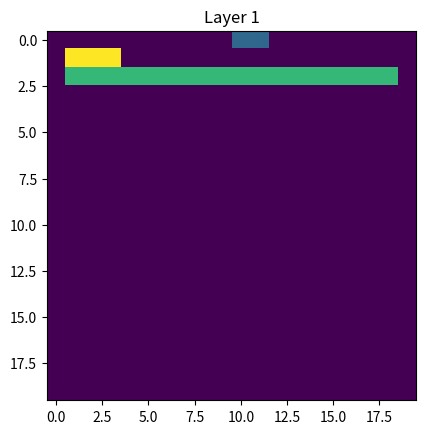

The matplotlib source for this figure:
import numpy as np
import pandas as pd
from collections import deque  
import matplotlib.pyplot as plt
from matplotlib import colors
from matplotlib.colors import ListedColormap

class Cell:
    def __init__(self , x , y , z):
        self.x = x
        self.y = y
        self.z = z

class queueNode:  
    def __init__(self,point: Cell, dist: int):  
        self.point = point # Cell coordinates  
        self.dist = dist # Cell's distance from the source  

class Net:
    def __init__(self , src , dst):
        self.src = src
        self.dst = dst
        self.routed = []

class RoutingSolver:

    def __init__(self , dim_x , dim_y , layers):
        self.dim_x = dim_x
        self.dim_y = dim_y
        self.dim_z = layers
        self.visited = [[[0 for _ in range(self.dim_x)] for _ in range(self.dim_y)] for _ in range(self.dim_z) ]
        # self.rowNum = [-1, 0, 0, 1]  
        # self.colNum = [0, -1, 1, 0]
        self.rowNume =  [1 , -1 , 0 , 0]
        self.colNume =  [0 , 0 , 0 , 0]
        self.layerNume =[0 , 0 , 1 , -1] 
        self.rowNumo =  [0 , 0 , 0 , 0]
        self.colNumo =  [1 , -1 , 0 , 0]
        self.layerNumo =[0 , 0 , 1 , -1] 

        self.matr = [[[1 for _ in range(self.dim_x)] for _ in range(self.dim_y)] for _ in range(self.dim_z) ]
        self.distMat = [[[0 for _ in range(self.dim_x)] for _ in range(self.dim_y)] for _ in range(self.dim_z) ]

    def check_valid(self , row , col , layer):
        return ((row >= 0) and (row < self.dim_x) and (col >= 0) and (col < self.dim_y) and (layer < self.dim_z) and (layer >= 0))


    def LeeAlgo(self , mat , src:Cell, dest:Cell):

        if (mat[src.z][src.x][src.y]!=1 or mat[dest.z][dest.x][dest.y]) != 1:
            return -1

        self.visited = [[[0 for _ in range(self.dim_x)] for _ in range(self.dim_y)] for _ in range(self.dim_z) ]

        self.visited[src.z][src.x][src.y] = 1

        q = deque()

        s = queueNode(src,0)  
        q.append(s)

        while q:

            curr = q.popleft()
            point = curr.point

            if (point.x == dest.x) and (point.y == dest.y) and (point.z == dest.z):
                return curr.dist

            if (point.z % 2 == 0):
                
                row = point.x + 1
                col = point.y
                layr = point.z

                if (self.check_valid(row , col , layr)) and (mat[layr][row][col] == 1) and (self.visited[layr][row][col] == 0):
                    self.visited[layr][row][col] = 1
                    self.distMat[layr][row][col] = curr.dist+1
                    Adjcell = queueNode(Cell(row,col,layr),  curr.dist+1)
                    q.append(Adjcell)

                row = point.x - 1
                col = point.y
                layr = point.z

                if (self.check_valid(row , col , layr)) and (mat[layr][row][col] == 1) and (self.visited[layr][row][col] == 0):
                    self.visited[layr][row][col] = 1
                    self.distMat[layr][row][col] = curr.dist+1
                    Adjcell = queueNode(Cell(row,col,layr),  curr.dist+1)
                    q.append(Adjcell)

                row = point.x 
                col = point.y
                layr = point.z + 1

                if (self.check_valid(row , col , layr)) and (mat[layr][row][col] == 1) and (self.visited[layr][row][col] == 0):
                    self.visited[layr][row][col] = 1
                    self.distMat[layr][row][col] = curr.dist+1
                    Adjcell = queueNode(Cell(row,col,layr),  curr.dist+1)
                    q.append(Adjcell)

                row = point.x 
                col = point.y
                layr = point.z - 1

                if (self.check_valid(row , col , layr)) and (mat[layr][row][col] == 1) and (self.visited[layr][row][col] == 0):
                    self.visited[layr][row][col] = 1
                    self.distMat[layr][row][col] = curr.dist+1
                    Adjcell = queueNode(Cell(row,col,layr),  curr.dist+1)
                    q.append(Adjcell)

            else:

                row = point.x 
                col = point.y + 1
                layr = point.z

                if (self.check_valid(row , col , layr)) and (mat[layr][row][col] == 1) and (self.visited[layr][row][col] == 0):
                    self.visited[layr][row][col] = 1
                    self.distMat[layr][row][col] = curr.dist+1
                    Adjcell = queueNode(Cell(row,col,layr),  curr.dist+1)
                    q.append(Adjcell)

                row = point.x
                col = point.y - 1
                layr = point.z

                if (self.check_valid(row , col , layr)) and (mat[layr][row][col] == 1) and (self.visited[layr][row][col] == 0):
                    self.visited[layr][row][col] = 1
                    self.distMat[layr][row][col] = curr.dist+1
                    Adjcell = queueNode(Cell(row,col,layr),  curr.dist+1)
                    q.append(Adjcell)

                row = point.x 
                col = point.y
                layr = point.z + 1

                if (self.check_valid(row , col , layr)) and (mat[layr][row][col] == 1) and (self.visited[layr][row][col] == 0):
                    self.visited[layr][row][col] = 1
                    self.distMat[layr][row][col] = curr.dist+1
                    Adjcell = queueNode(Cell(row,col,layr),  curr.dist+1)
                    q.append(Adjcell)

                row = point.x 
                col = point.y
                layr = point.z - 1

                if (self.check_valid(row , col , layr)) and (mat[layr][row][col] == 1) and (self.visited[layr][row][col] == 0):
                    self.visited[layr][row][col] = 1
                    self.distMat[layr][row][col] = curr.dist+1
                    Adjcell = queueNode(Cell(row,col,layr),  curr.dist+1)
                    q.append(Adjcell)


        return -1

    def check_path(self , src , dst):
        print(self.LeeAlgo(self.matr , src , dst))

    def findNextNode(self , distMat , curr_node , curr_dir):
        dir = curr_dir
        currDist = distMat[curr_node.z][curr_node.x][curr_node.y]
        # xDir = []

        if (curr_node.z % 2 == 0):

            nextX = curr_node.x + dir
            nextY = curr_node.y
            nextZ = curr_node.z

            if (self.check_valid(nextX , nextY , nextZ)):
                if (distMat[nextZ][nextX][nextY] == currDist - 1):
                    return nextX , nextY , nextZ , dir
                
            dir = -dir

            nextX = curr_node.x + dir
            nextY = curr_node.y
            nextZ = curr_node.z

            if (self.check_valid(nextX , nextY , nextZ)):
                if (distMat[nextZ][nextX][nextY] == currDist - 1):
                    return nextX , nextY , nextZ , dir

            nextX = curr_node.x 
            nextY = curr_node.y
            nextZ = curr_node.z + dir

            if (self.check_valid(nextX , nextY , nextZ)):
                if (distMat[nextZ][nextX][nextY] == currDist - 1):
                    return nextX , nextY , nextZ , dir

            dir = -dir

            nextX = curr_node.x 
            nextY = curr_node.y
            nextZ = curr_node.z + dir

            if (self.check_valid(nextX , nextY , nextZ)):
                if (distMat[nextZ][nextX][nextY] == currDist - 1):
                    return nextX , nextY , nextZ , dir

        else:

            nextX = curr_node.x 
            nextY = curr_node.y + dir
            nextZ = curr_node.z

            if (self.check_valid(nextX , nextY , nextZ)):
                if (distMat[nextZ][nextX][nextY] == currDist - 1):
                    return nextX , nextY , nextZ , dir
                
            dir = -dir

            nextX = curr_node.x 
            nextY = curr_node.y + dir
            nextZ = curr_node.z

            if (self.check_valid(nextX , nextY , nextZ)):
                if (distMat[nextZ][nextX][nextY] == currDist - 1):
                    return nextX , nextY , nextZ , dir

            nextX = curr_node.x 
            nextY = curr_node.y
            nextZ = curr_node.z + dir

            if (self.check_valid(nextX , nextY , nextZ)):
                if (distMat[nextZ][nextX][nextY] == currDist - 1):
                    return nextX , nextY , nextZ , dir

            dir = -dir

            nextX = curr_node.x 
            nextY = curr_node.y
            nextZ = curr_node.z + dir

            if (self.check_valid(nextX , nextY , nextZ)):
                if (distMat[nextZ][nextX][nextY] == currDist - 1):
                    return nextX , nextY , nextZ , dir

        return -1
            
    def computeNet(self , src , dst):

        dist = self.LeeAlgo(self.matr , src , dst)
        if (dist == -1):
            print("Path not found")

        curr_dir = 1
        curr_node = dst
        wires = []

        while(self.distMat[curr_node.z][curr_node.x][curr_node.y] != 0):
            self.matr[curr_node.z][curr_node.x][curr_node.y] = 0
            wires.append(curr_node)
            nextX , nextY , nextZ , curr_dir = self.findNextNode(self.distMat , curr_node , curr_dir)
            curr_node = Cell(nextX , nextY , nextZ)

        self.matr[curr_node.z][curr_node.y][curr_node.z] = 0
        wires.append(curr_node)
        self.distMat = [[[0 for _ in range(self.dim_x)] for _ in range(self.dim_y)] for _ in range(self.dim_z) ]
        return wires

    def route(self , nets):
        i = 1

        for net in nets:
            self.matr[net.src.z][net.src.x][net.src.y] = 0
            self.matr[net.dst.z][net.dst.x][net.dst.y] = 0

        for net in nets:
            print("Routing Net " + str(i))
            self.matr[net.src.z][net.src.x][net.src.y] = 1
            self.matr[net.dst.z][net.dst.x][net.dst.y] = 1
            net.routed = self.computeNet(net.src , net.dst) 
            i+=1


    def display_curr_matr(self , nets , plot):
        mat = [[[0 for _ in range(self.dim_x)] for _ in range(self.dim_y)] for _ in range(self.dim_z) ]
        l = 0
        for layer in mat:
            print("Layer " + str(l))
            for line in layer:
                print(line)

            print("")
            l+=1
        print("--------------------------------------------")
        if plot == 2:
            j = 1
            mat2 = [[[0 for _ in range(self.dim_x)] for _ in range(self.dim_y)] for _ in range(self.dim_z) ]
            for net in nets:
                mat2[net.src.z][net.src.x][net.src.y] = j
                mat2[net.dst.z][net.dst.x][net.dst.y] = j
                j+=1

            plt.imshow(np.array(mat2[0]), cmap='viridis', interpolation='nearest')
            plt.show()
            # for sp in range(self.dim_z):
            #     plt.imshow(np.array(mat2[sp]), cmap='viridis', interpolation='nearest')
            #     plt.show()

        if plot == 1:
            plt.imshow(np.array(mat[0]), cmap='viridis', interpolation='nearest')

        i = 1

        for net in nets:
            for cell in net.routed:
                mat[cell.z][cell.x][cell.y] = i

            i += 1
            l = 0
            for layer in mat:
                print("Layer " + str(l))
                for line in layer:
                    print(line)

                print("")
                l+=1
            print("--------------------------------------------")

            if (plot == 1):
                for sp in range(self.dim_z):
                    plt.title("Layer " + str(sp))
                    plt.imshow(np.array(mat[sp]), cmap='viridis', interpolation='nearest')
                    plt.show()

        if (plot == 2):
            for sp in range(self.dim_z):
                plt.title("Layer " + str(sp))
                plt.imshow(np.array(mat[sp]), cmap='viridis', interpolation='nearest')
                plt.show()

                

        
          



if __name__== "__main__":
    RS = RoutingSolver(20,20,2)
    nets = [Net(Cell(0,10,0) , Cell(16,11,0)) , Net(Cell(2,1,0) , Cell(18,18,0)) ,  Net(Cell(1,1,0) , Cell(10,3,0))]
    # nets = [Net(Cell(0,0,0) , Cell(3,3,0)) , Net(Cell(2,0,0) , Cell(2,4,0))]
    RS.route(nets)
    RS.display_curr_matr(nets , 2)